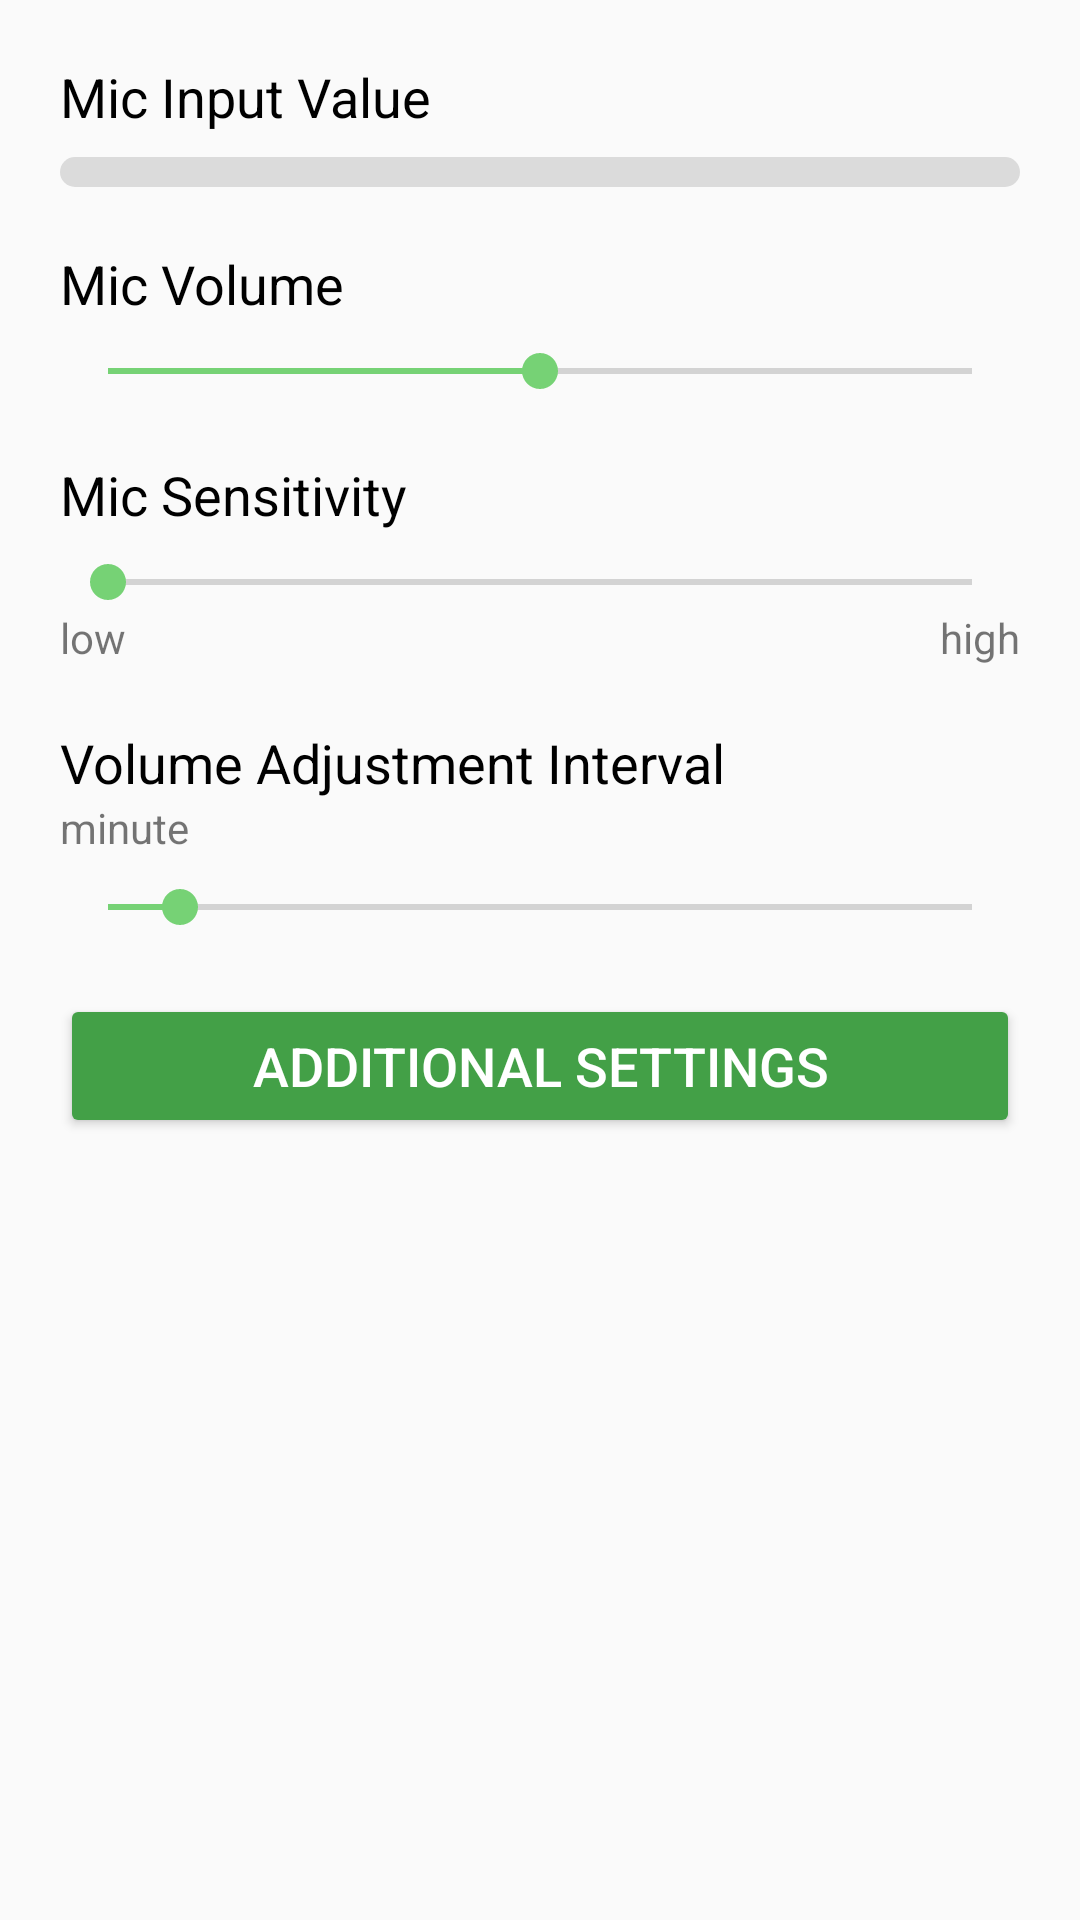

Produce the Android XML layout that renders to this screen, including the resource entries it uses.
<!-- AndroidManifest.xml: application theme AppTheme -->
<!-- res/layout/activity_auto_volume.xml -->
<?xml version="1.0" encoding="utf-8"?>
<ScrollView xmlns:android="http://schemas.android.com/apk/res/android"
    android:layout_width="match_parent"
    android:layout_height="match_parent">

    <LinearLayout
        android:layout_width="match_parent"
        android:layout_height="wrap_content"
        android:orientation="vertical"
        android:padding="10dp">

        <LinearLayout
            android:id="@+id/guide_view_1"
            android:layout_width="match_parent"
            android:layout_height="wrap_content"
            android:orientation="vertical"
            android:padding="10dp">

            <TextView
                style="@style/defaultText"
                android:layout_width="wrap_content"
                android:layout_height="wrap_content"
                android:layout_marginBottom="8dp"
                android:text="@string/mic_input" />

            <ProgressBar
                android:id="@+id/pb"
                style="@style/Widget.AppCompat.ProgressBar.Horizontal"
                android:layout_width="match_parent"
                android:layout_height="10dp"
                android:progress="0"
                android:progressDrawable="@drawable/custom_progressbar" />
        </LinearLayout>

        <LinearLayout
            android:id="@+id/guide_view_2"
            android:layout_width="match_parent"
            android:layout_height="wrap_content"
            android:orientation="vertical"
            android:padding="10dp">

            <TextView
                style="@style/defaultText"
                android:layout_width="wrap_content"
                android:layout_height="wrap_content"
                android:layout_marginBottom="8dp"
                android:text="@string/mic_volume" />

            <SeekBar
                android:id="@+id/levelSb"
                android:layout_width="match_parent"
                android:layout_height="wrap_content"
                android:max="200"
                android:progress="100" />
        </LinearLayout>

        <LinearLayout
            android:id="@+id/guide_view_3"
            android:layout_width="match_parent"
            android:layout_height="wrap_content"
            android:orientation="vertical"
            android:padding="10dp">

            <TextView
                style="@style/defaultText"
                android:layout_width="wrap_content"
                android:layout_height="wrap_content"
                android:layout_marginBottom="8dp"
                android:text="@string/mic_sensitive" />

            <SeekBar
                android:id="@+id/sensitivitySb"
                android:layout_width="match_parent"
                android:layout_height="wrap_content"
                android:max="100" />

            <LinearLayout
                android:layout_width="match_parent"
                android:layout_height="wrap_content">

                <TextView
                    android:layout_width="wrap_content"
                    android:layout_height="wrap_content"
                    android:text="@string/low"
                    android:textSize="14dp" />

                <View
                    android:layout_width="0dp"
                    android:layout_height="match_parent"
                    android:layout_weight="1" />

                <TextView
                    android:layout_width="wrap_content"
                    android:layout_height="wrap_content"
                    android:text="@string/high"
                    android:textSize="14dp" />
            </LinearLayout>
        </LinearLayout>

        <LinearLayout
            android:id="@+id/guide_view_4"
            android:layout_width="match_parent"
            android:layout_height="wrap_content"
            android:orientation="vertical"
            android:padding="10dp">

            <TextView
                style="@style/defaultText"
                android:layout_width="wrap_content"
                android:layout_height="wrap_content"
                android:text="@string/volume_interval" />

            <TextView
                android:id="@+id/intervalTV"
                android:layout_width="wrap_content"
                android:layout_height="wrap_content"
                android:layout_marginBottom="8dp"
                android:text="@string/minute"
                android:textSize="14dp" />

            <SeekBar
                android:id="@+id/intervalSb"
                android:layout_width="match_parent"
                android:layout_height="wrap_content"
                android:max="60"
                android:progress="5" />
        </LinearLayout>

        <Button
            android:layout_width="match_parent"
            android:layout_height="wrap_content"
            android:layout_gravity="center"
            android:layout_margin="10dp"
            android:backgroundTint="@color/colorPrimary"
            android:text="@string/additional_settings"
            android:textColor="#ffffff"
            android:textSize="18dp" />
    </LinearLayout>
</ScrollView>
<!-- resources referenced by this layout -->
<resources>
  <color name="colorPrimary">#43a047</color>
  <!-- drawable custom_progressbar (drawable) -->
  <?xml version="1.0" encoding="utf-8"?>
  <layer-list xmlns:android="http://schemas.android.com/apk/res/android">
      <item android:id="@android:id/background">
          <shape>
              <corners android:radius="10dp" />
              <solid android:color="#DBDBDB" />
          </shape>
      </item>
      <item android:id="@android:id/secondaryProgress">
          <clip>
              <shape>
                  <corners android:radius="10dp" />
                  <solid android:color="#b595e8" />
              </shape>
          </clip>
      </item>
      <item android:id="@android:id/progress">
          <clip>
              <shape>
                  <corners android:radius="10dp" />
                  <solid android:color="@color/colorAccent" />
              </shape>
          </clip>
      </item>
  </layer-list>
  <string name="additional_settings">Additional Settings</string>
  <string name="high">high</string>
  <string name="low">low</string>
  <string name="mic_input">Mic Input Value</string>
  <string name="mic_sensitive">Mic Sensitivity</string>
  <string name="mic_volume">Mic Volume</string>
  <string name="minute">minute</string>
  <string name="volume_interval">Volume Adjustment Interval</string>
  <style name="defaultText">
          <item name="android:textSize">18dp</item>
          <item name="android:textColor">#000000</item>
      </style>
  <style name="AppTheme" parent="Theme.AppCompat.Light.DarkActionBar">
          <item name="colorPrimary">@color/colorPrimary</item>
          <item name="colorPrimaryDark">@color/colorPrimaryDark</item>
          <item name="colorAccent">@color/colorAccent</item>
  
          <item name="actionBarSize">54dp</item>
      </style>
  <color name="colorAccent">#76d275</color>
  <color name="colorPrimaryDark">#00701a</color>
</resources>
